The GitHub repository MalakarEresh/Parkinson-Detection- contains a labelled image folder "spectrograms_stft_5s_grayscale" with 2 categories: healthy, parkinson. Examples follow, each with its label.

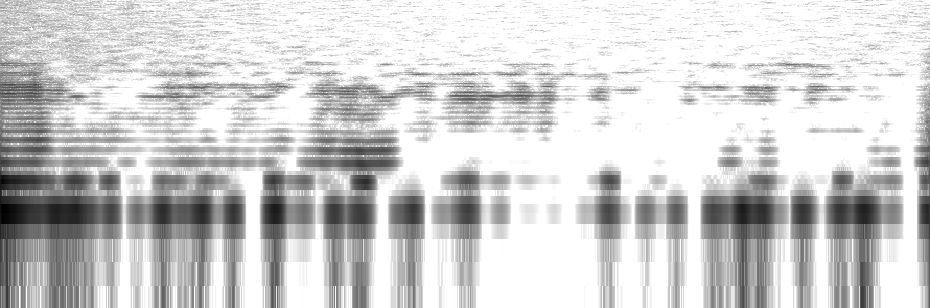
Label: healthy

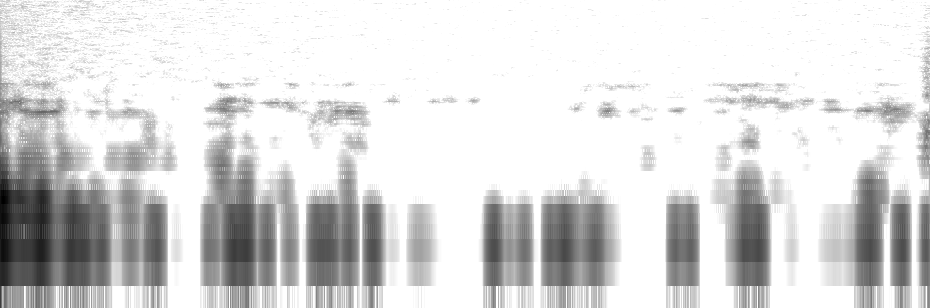
Label: healthy

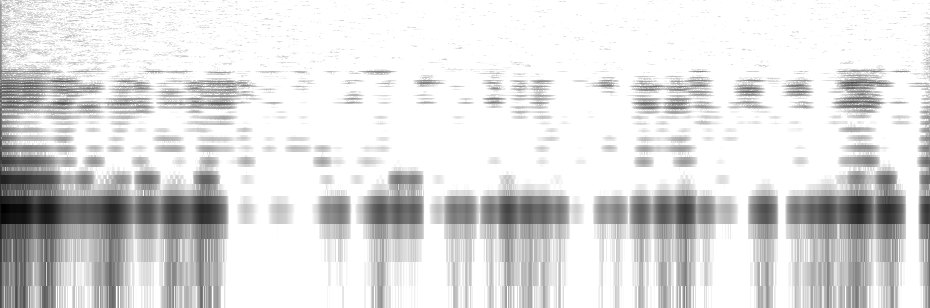
Label: parkinson

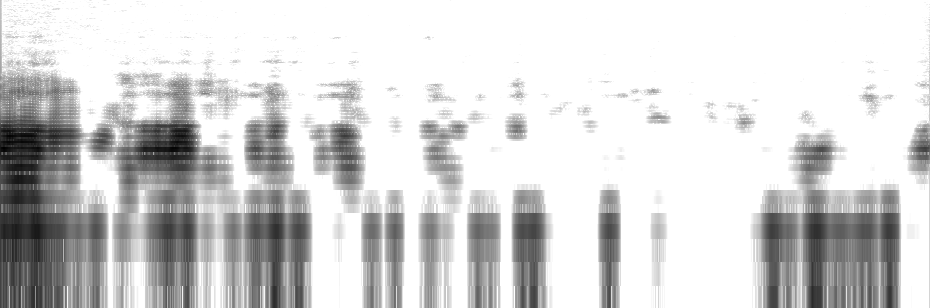
Label: parkinson

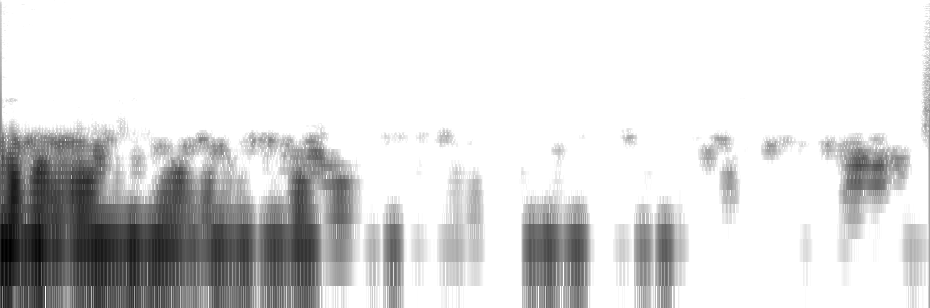
Label: parkinson

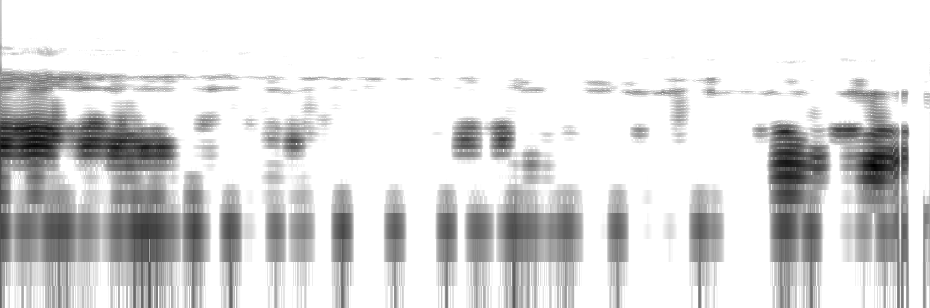
Label: healthy
